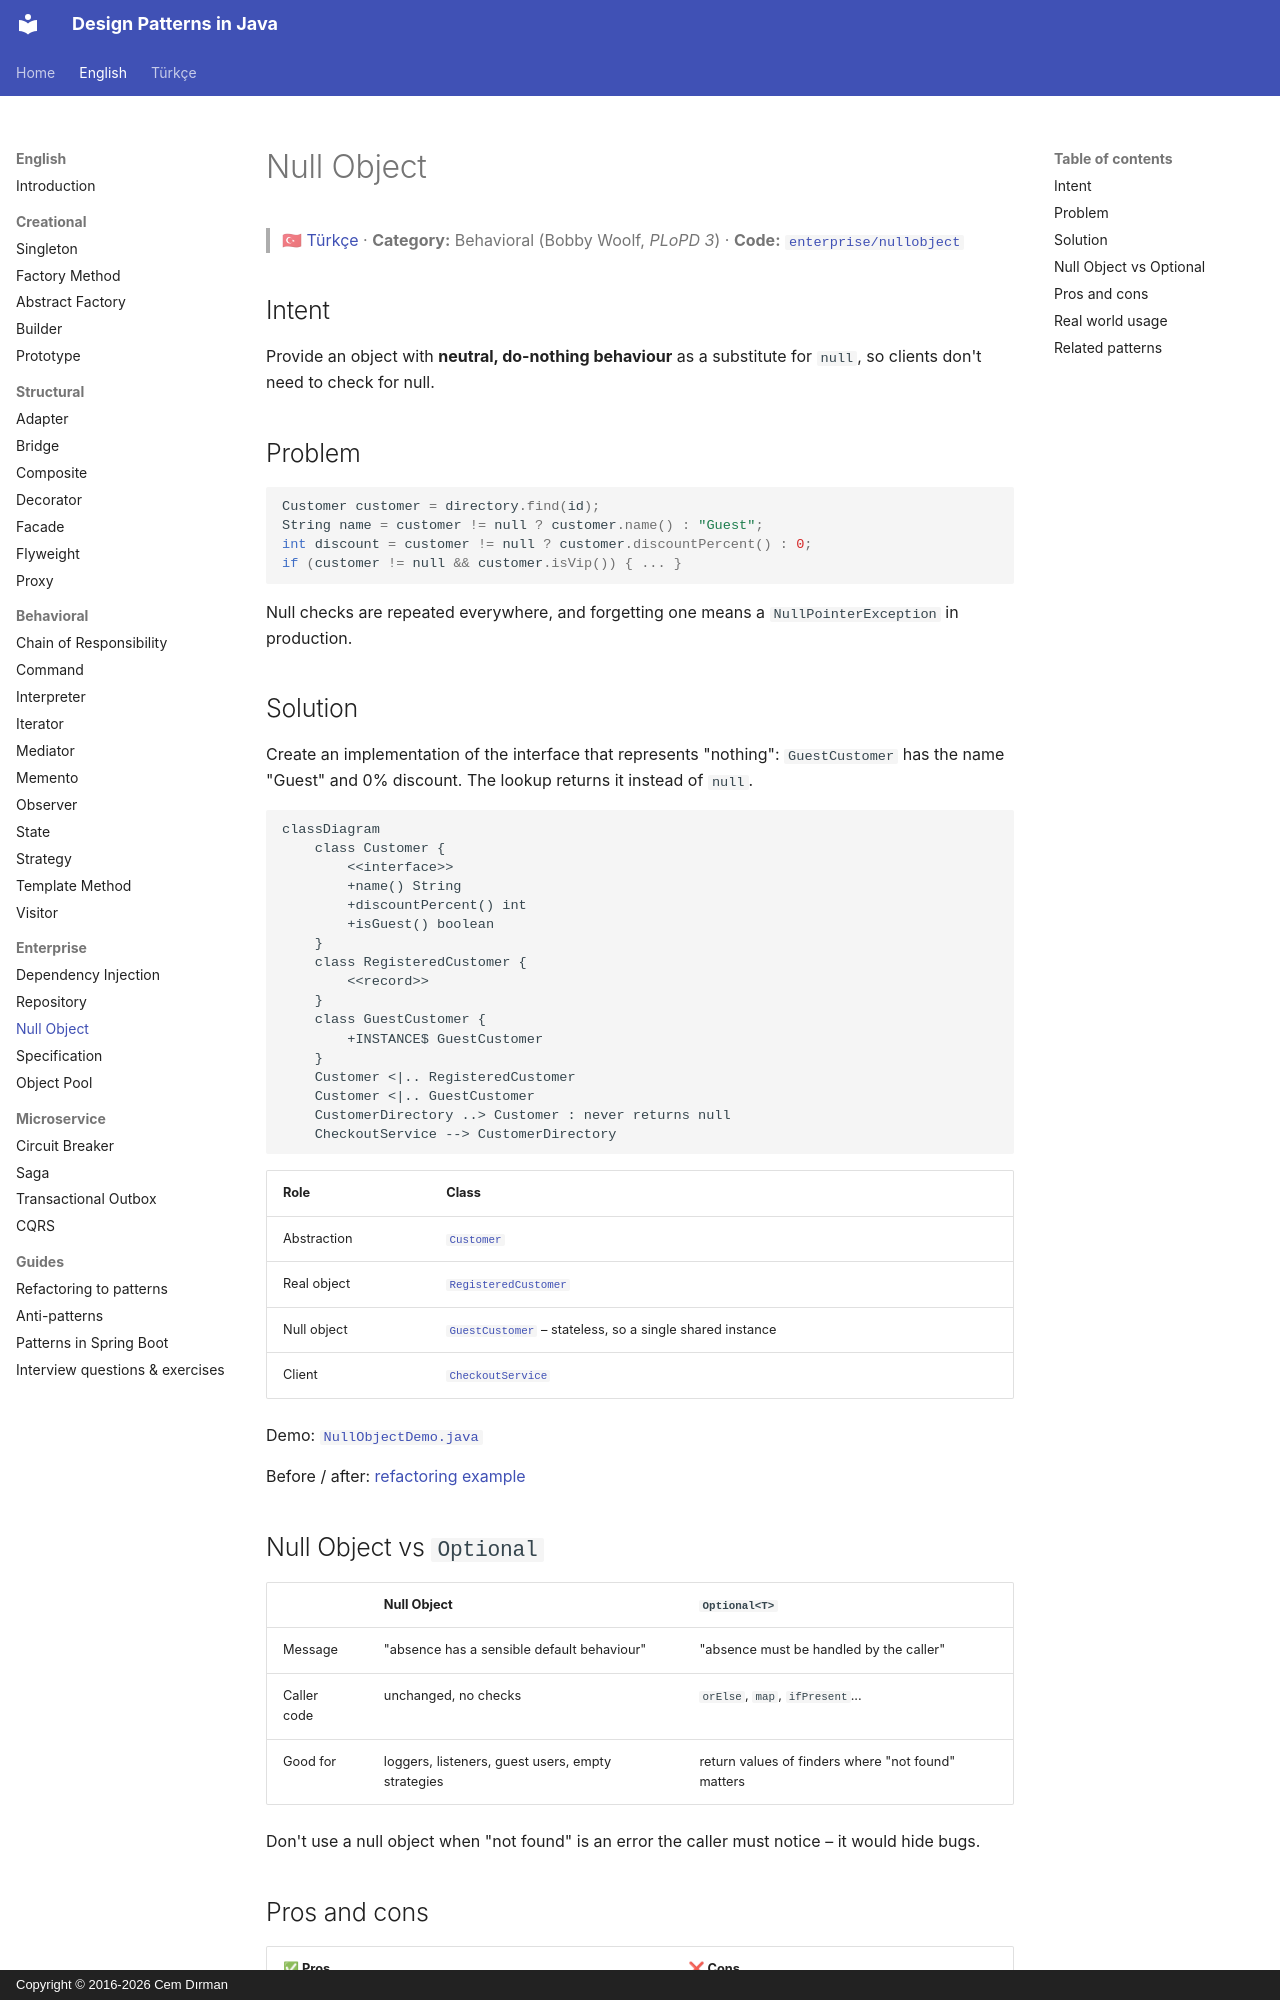

repository: cemdrman/design-patterns · page: en/enterprise/null-object/index.html · generator: mkdocs · copyright: Copyright © 2016-2026 Cem Dırman

# Null Object

> 🇹🇷 [Türkçe](../../tr/enterprise/null-object.md) · **Category:** Behavioral (Bobby Woolf, *PLoPD 3*) · **Code:** [`enterprise/nullobject`](../../../src/main/java/designpatterns/enterprise/nullobject)

## Intent

Provide an object with **neutral, do-nothing behaviour** as a substitute for `null`, so clients don't need
to check for null.

## Problem

```java
Customer customer = directory.find(id);
String name = customer != null ? customer.name() : "Guest";
int discount = customer != null ? customer.discountPercent() : 0;
if (customer != null && customer.isVip()) { ... }
```

Null checks are repeated everywhere, and forgetting one means a `NullPointerException` in production.

## Solution

Create an implementation of the interface that represents "nothing": `GuestCustomer` has the name
"Guest" and 0% discount. The lookup returns it instead of `null`.

```mermaid
classDiagram
    class Customer {
        <<interface>>
        +name() String
        +discountPercent() int
        +isGuest() boolean
    }
    class RegisteredCustomer {
        <<record>>
    }
    class GuestCustomer {
        +INSTANCE$ GuestCustomer
    }
    Customer <|.. RegisteredCustomer
    Customer <|.. GuestCustomer
    CustomerDirectory ..> Customer : never returns null
    CheckoutService --> CustomerDirectory
```

| Role | Class |
|---|---|
| Abstraction | [`Customer`](../../../src/main/java/designpatterns/enterprise/nullobject/Customer.java) |
| Real object | [`RegisteredCustomer`](../../../src/main/java/designpatterns/enterprise/nullobject/RegisteredCustomer.java) |
| Null object | [`GuestCustomer`](../../../src/main/java/designpatterns/enterprise/nullobject/GuestCustomer.java) – stateless, so a single shared instance |
| Client | [`CheckoutService`](../../../src/main/java/designpatterns/enterprise/nullobject/CheckoutService.java) |

Demo: [`NullObjectDemo.java`](../../../src/main/java/designpatterns/enterprise/nullobject/NullObjectDemo.java)

Before / after: [refactoring example](../refactoring.md#null-object)
